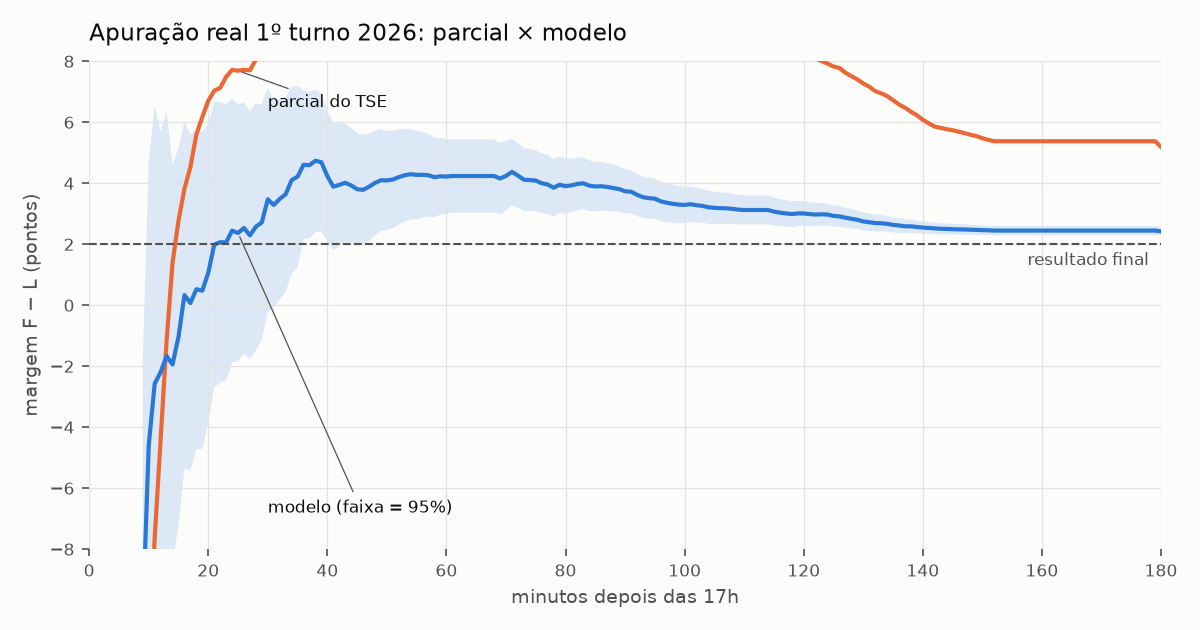

The data file committed next to this chart (first rows):
t, apurado, secoes, ingenuo, mu, sd, sd_bruto, phi_D, w, final
9.0, 0.3658, 0.1839, -15.4, -10.21, 4.303, 4.237, 8.763, , 2.018
10.0, 0.3916, 0.214, -12.12, -4.607, 4.742, 4.682, 12.52, , 2.018
11.0, 0.4408, 0.2715, -7.642, -2.574, 4.655, 4.594, 13.98, , 2.018
12.0, 0.5073, 0.3464, -4.422, -2.193, 4.027, 3.958, 13.53, , 2.018
13.0, 0.5971, 0.444, -1.172, -1.665, 4.105, 4.038, 15.48, , 2.018
14.0, 0.7124, 0.5686, 1.394, -1.943, 3.349, 3.267, 16.14, , 2.018
15.0, 0.7975, 0.6605, 2.772, -1.038, 3.146, 3.059, 15.9, , 2.018
16.0, 0.8848, 0.7545, 3.82, 0.3343, 2.905, 2.811, 16.09, , 2.018
17.0, 0.9743, 0.8505, 4.53, 0.07161, 2.814, 2.718, 16.09, , 2.018
18.0, 1.066, 0.9466, 5.599, 0.5244, 2.677, 2.576, 15.89, , 2.018
19.0, 1.155, 1.04, 6.171, 0.4782, 2.651, 2.551, 15.8, , 2.018
20.0, 1.244, 1.135, 6.706, 1.063, 2.513, 2.407, 15.39, , 2.018
21.0, 1.336, 1.231, 7.035, 1.986, 2.385, 2.275, 15.26, , 2.018
22.0, 1.429, 1.327, 7.13, 2.068, 2.349, 2.238, 14.98, , 2.018
23.0, 1.518, 1.421, 7.488, 2.061, 2.308, 2.196, 15.21, , 2.018
24.0, 1.603, 1.51, 7.72, 2.447, 2.204, 2.087, 15.1, , 2.018
25.0, 1.691, 1.604, 7.693, 2.369, 2.151, 2.032, 15.2, , 2.018
26.0, 1.779, 1.697, 7.722, 2.536, 2.101, 1.981, 15.1, , 2.018
27.0, 1.865, 1.789, 7.704, 2.292, 2.074, 1.952, 15.33, , 2.018
28.0, 2.037, 1.972, 8.058, 2.574, 2.065, 1.945, 15.43, , 2.018
29.0, 2.222, 2.165, 8.41, 2.718, 1.969, 1.845, 14.99, , 2.018
30.0, 2.433, 2.383, 8.225, 3.476, 1.87, 1.741, 14.58, , 2.018
31.0, 2.622, 2.579, 8.426, 3.288, 1.735, 1.599, 14.07, , 2.018
32.0, 2.808, 2.772, 8.687, 3.487, 1.675, 1.535, 13.79, , 2.018
33.0, 2.974, 2.947, 8.937, 3.64, 1.627, 1.485, 13.68, , 2.018
34.0, 3.33, 3.324, 9.164, 4.105, 1.571, 1.429, 13.57, , 2.018
35.0, 3.597, 3.607, 9.297, 4.217, 1.516, 1.372, 13.12, , 2.018
36.0, 3.875, 3.896, 9.532, 4.607, 1.247, 1.074, 12.59, , 2.018
37.0, 4.15, 4.183, 9.64, 4.595, 1.222, 1.05, 12.52, , 2.018
38.0, 4.428, 4.474, 9.713, 4.739, 1.19, 1.019, 12.18, , 2.018
39.0, 4.702, 4.761, 9.894, 4.69, 1.157, 0.9846, 11.93, , 2.018
40.0, 5.154, 5.236, 10.07, 4.236, 1.091, 0.9165, 11.68, , 2.018
41.0, 5.52, 5.622, 10.11, 3.888, 1.06, 0.8865, 11.5, , 2.018
42.0, 5.887, 6.005, 10.3, 3.948, 1.029, 0.8578, 11.12, , 2.018
43.0, 6.255, 6.39, 10.42, 4.017, 0.992, 0.8207, 10.67, , 2.018
44.0, 6.622, 6.775, 10.57, 3.93, 0.9587, 0.7883, 10.29, , 2.018
45.0, 6.989, 7.159, 10.7, 3.806, 0.9406, 0.7743, 10.16, , 2.018
46.0, 7.347, 7.541, 10.66, 3.785, 0.9175, 0.7539, 9.791, , 2.018
47.0, 7.715, 7.928, 10.7, 3.886, 0.8994, 0.7399, 9.62, , 2.018
48.0, 8.174, 8.409, 10.69, 4.013, 0.8768, 0.7222, 9.441, , 2.018
49.0, 8.628, 8.893, 10.69, 4.101, 0.8541, 0.7042, 9.297, , 2.018
50.0, 9.079, 9.374, 10.79, 4.094, 0.8314, 0.6861, 9.035, , 2.018
51.0, 9.541, 9.855, 10.97, 4.124, 0.8147, 0.6754, 8.898, , 2.018
52.0, 10.05, 10.39, 11.17, 4.203, 0.7939, 0.6605, 8.695, , 2.018
53.0, 10.63, 11, 11.23, 4.264, 0.774, 0.6478, 8.598, , 2.018
54.0, 11.17, 11.57, 11.29, 4.299, 0.7572, 0.6378, 8.514, , 2.018
55.0, 11.71, 12.14, 11.36, 4.276, 0.7401, 0.6272, 8.389, , 2.018
56.0, 12.27, 12.73, 11.27, 4.278, 0.7203, 0.6134, 8.225, , 2.018
57.0, 12.82, 13.32, 11.32, 4.262, 0.6894, 0.5862, 7.64, , 2.018
58.0, 13.36, 13.89, 11.37, 4.199, 0.6662, 0.5676, 7.27, , 2.018
59.0, 13.9, 14.46, 11.42, 4.231, 0.6428, 0.5485, 6.886, , 2.018
60.0, 14.44, 15.03, 11.36, 4.221, 0.626, 0.5368, 6.736, , 2.018
61.0, 14.99, 15.61, 11.25, 4.239, 0.6127, 0.5289, 6.66, , 2.018
62.0, 14.99, 15.61, 11.25, 4.239, 0.6127, 0.5289, 6.66, , 2.018
63.0, 14.99, 15.61, 11.25, 4.239, 0.6127, 0.5289, 6.66, , 2.018
64.0, 14.99, 15.61, 11.25, 4.239, 0.6127, 0.5289, 6.66, , 2.018
65.0, 14.99, 15.61, 11.25, 4.239, 0.6127, 0.5289, 6.66, , 2.018
66.0, 14.99, 15.61, 11.25, 4.239, 0.6127, 0.5289, 6.66, , 2.018
67.0, 14.99, 15.61, 11.25, 4.239, 0.6127, 0.5289, 6.66, , 2.018
68.0, 14.99, 15.61, 11.25, 4.239, 0.6127, 0.5289, 6.66, , 2.018
... 172 more rows
